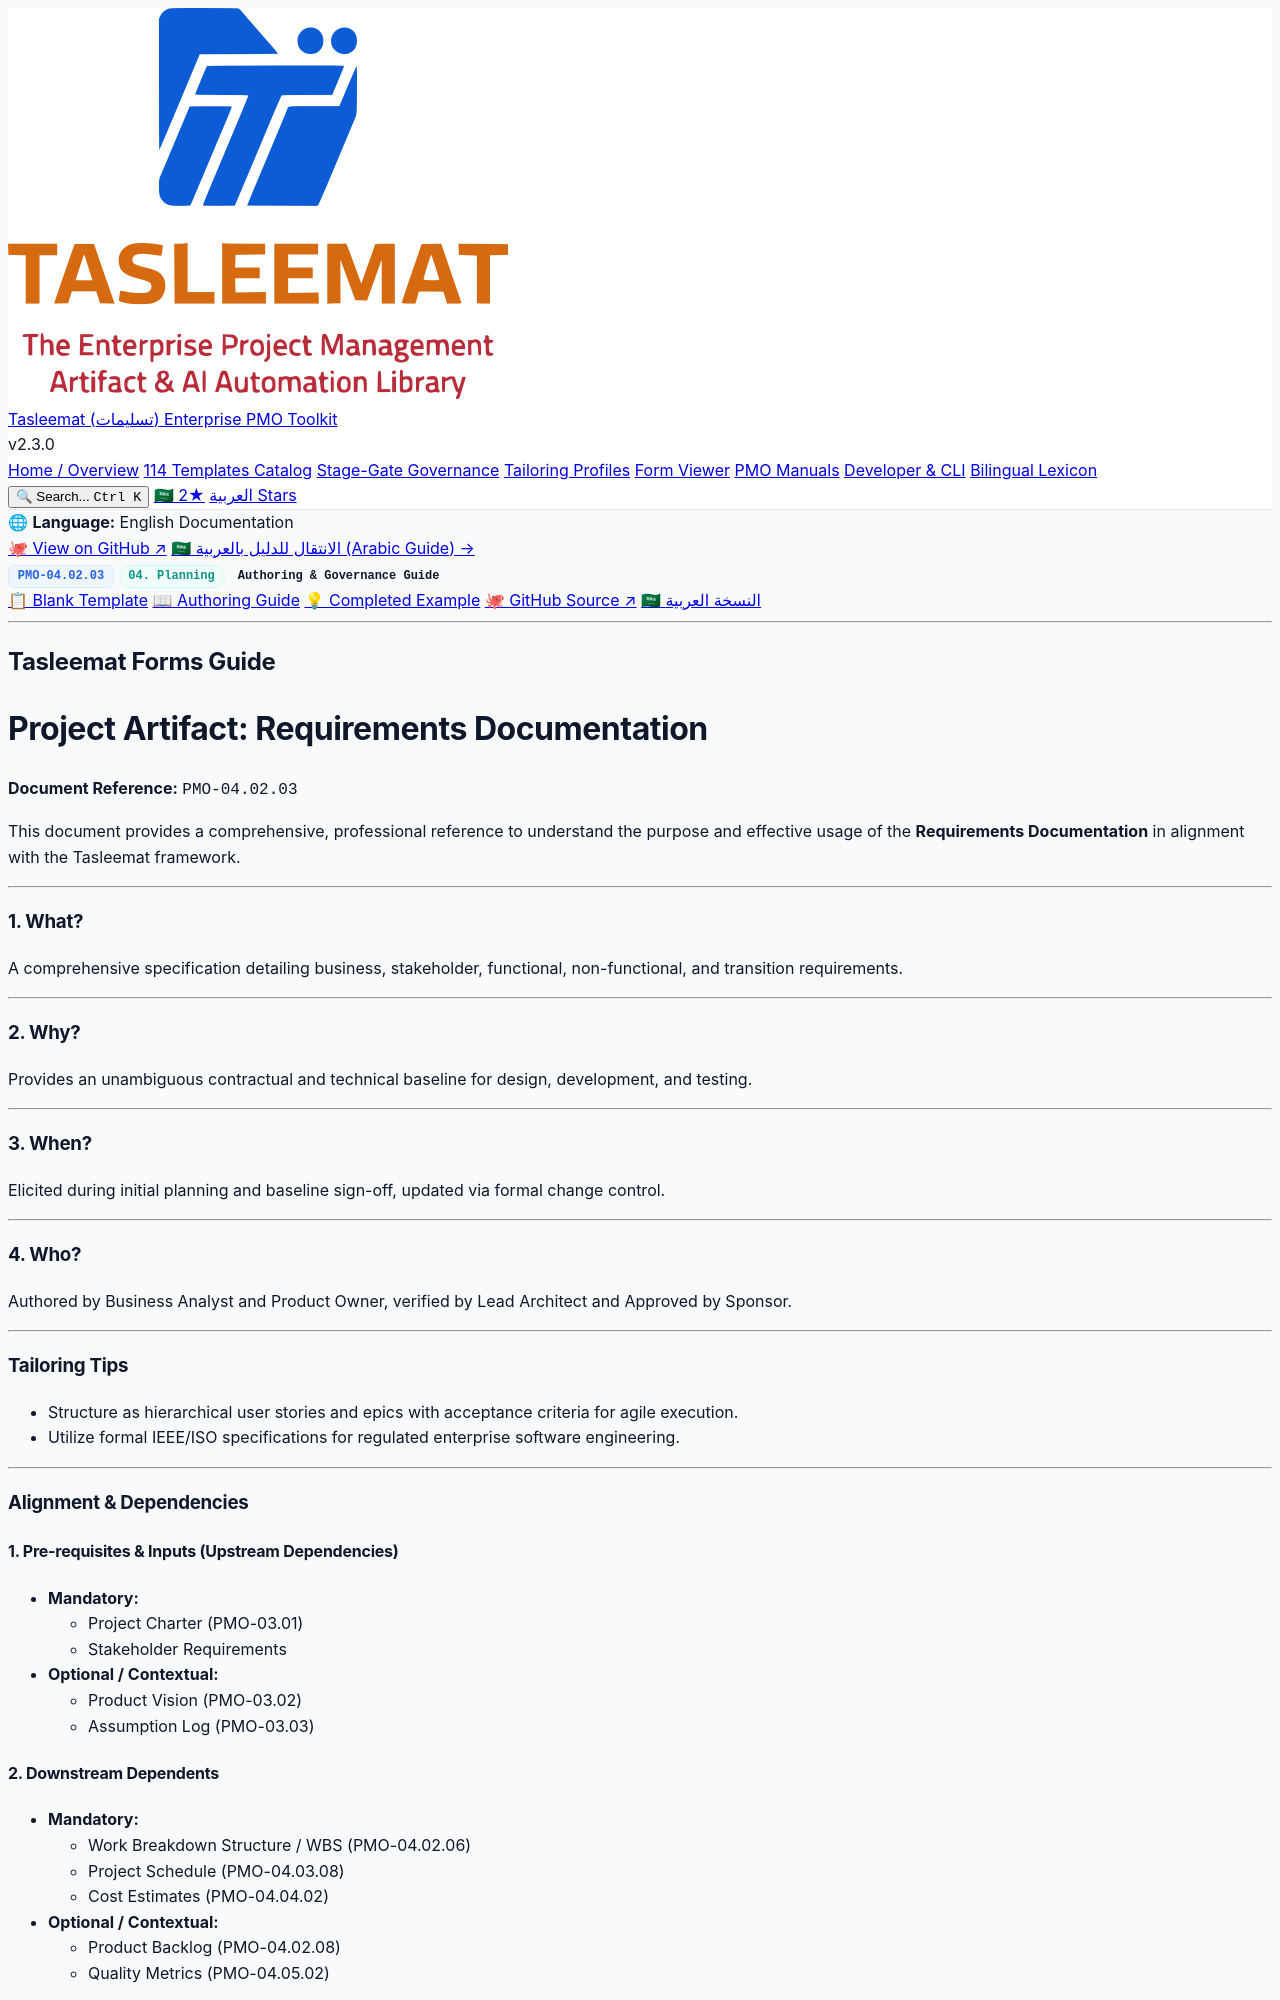

repository: fakhruldeen/Tasleemat · page: guides/en/04_Planning/02_Scope/04_02_03_Requirements_Documentation_Guide.html · generator: jekyll

<div class="lang-switch-bar">
  <span class="lang-switch-label">🌐 <strong>Language:</strong> English Documentation</span>
  <div class="lang-switch-actions">
    <a class="lang-switch-btn github-btn" href="https://github.com/fakhruldeen/Tasleemat/blob/main/forms/en/04_Planning/02_Scope/03_Requirements_Documentation/04_02_03_Requirements_Documentation_Guide.md" target="_blank" rel="noopener noreferrer">🐙 View on GitHub ↗</a>
    <a class="lang-switch-btn" href="../../../ar/04_التخطيط/02_النطاق/04_02_03_وثائق_المتطلبات_دليل.html">🇸🇦 الانتقال للدليل بالعربية (Arabic Guide) →</a>
  </div>
</div>

<div class="deliverable-header-card">
  <div class="deliverable-badge-row">
    <span class="badge badge-code">PMO-04.02.03</span>
    <span class="badge badge-phase">04. Planning</span>
    <span class="badge badge-type">Authoring & Governance Guide</span>
  </div>
  <div class="deliverable-nav-pills">
    <a class="nav-pill" href="../../../../forms/en/04_Planning/02_Scope/04_02_03_Requirements_Documentation_Template.html">📋 Blank Template</a>
    <a class="nav-pill active" href="#">📖 Authoring Guide</a>
    <a class="nav-pill" href="../../../../examples/en/04_Planning/02_Scope/04_02_03_Requirements_Documentation_Example.html">💡 Completed Example</a>
    <a class="nav-pill github-pill" href="https://github.com/fakhruldeen/Tasleemat/blob/main/forms/en/04_Planning/02_Scope/03_Requirements_Documentation/04_02_03_Requirements_Documentation_Guide.md" target="_blank" rel="noopener noreferrer">🐙 GitHub Source ↗</a>
    <a class="nav-pill lang-pill" href="../../../ar/04_التخطيط/02_النطاق/04_02_03_وثائق_المتطلبات_دليل.html">🇸🇦 النسخة العربية</a>
  </div>
</div>

---

---
type: Form
lang: en
layout: default
title: Requirements Documentation
nav_order: 3
token_pointer: /_tokens/forms/en/04_Planning/02_Scope/03_Requirements_Documentation/04_02_03_Requirements_Documentation_Guide.npy
token_count: 733
tokenizer_model_id: tiktoken/o200k_base
created_at: '2026-10-06T16:05:28.950352+00:00'
form_id: PMO-04.02.03
status: approved
---

<div dir="ltr" style="font-family: Arial, sans-serif; line-height: 1.6;" markdown="1">

## Tasleemat Forms Guide
# Project Artifact: Requirements Documentation

**Document Reference:** `PMO-04.02.03`

This document provides a comprehensive, professional reference to understand
the purpose and effective usage of the **Requirements Documentation** in alignment with the
Tasleemat framework.

---

### 1. What?
A comprehensive specification detailing business, stakeholder, functional, non-functional, and transition requirements.

---

### 2. Why?
Provides an unambiguous contractual and technical baseline for design, development, and testing.

---

### 3. When?
Elicited during initial planning and baseline sign-off, updated via formal change control.

---

### 4. Who?
Authored by Business Analyst and Product Owner, verified by Lead Architect and Approved by Sponsor.

---

### Tailoring Tips
*   Structure as hierarchical user stories and epics with acceptance criteria for agile execution.
*   Utilize formal IEEE/ISO specifications for regulated enterprise software engineering.

---

### Alignment & Dependencies

#### 1. Pre-requisites & Inputs (Upstream Dependencies)
*   **Mandatory:**
    *   Project Charter (PMO-03.01)
    *   Stakeholder Requirements
*   **Optional / Contextual:**
    *   Product Vision (PMO-03.02)
    *   Assumption Log (PMO-03.03)
